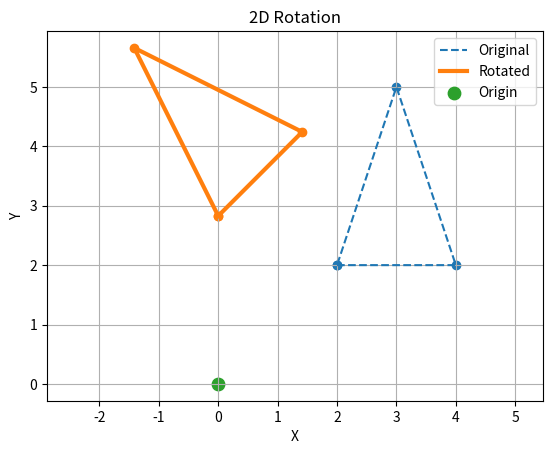

Source code (Python):
import matplotlib.pyplot as plt
import math

# Triangle vertices
x = [2, 4, 3, 2]
y = [2, 2, 5, 2]

# Rotation angle
angle = 45
theta = math.radians(angle)

# Rotation about origin
x_new = [i * math.cos(theta) - j * math.sin(theta) for i, j in zip(x, y)]
y_new = [i * math.sin(theta) + j * math.cos(theta) for i, j in zip(x, y)]

# Original object
plt.plot(x, y, '--', label="Original")

# Rotated object
plt.plot(x_new, y_new, linewidth=3, label="Rotated")

# Vertices
plt.scatter(x, y)
plt.scatter(x_new, y_new)

# Origin
plt.scatter(0, 0, s=80, label="Origin")

plt.title("2D Rotation")
plt.xlabel("X")
plt.ylabel("Y")
plt.grid(True)
plt.axis("equal")
plt.legend()
plt.show()
